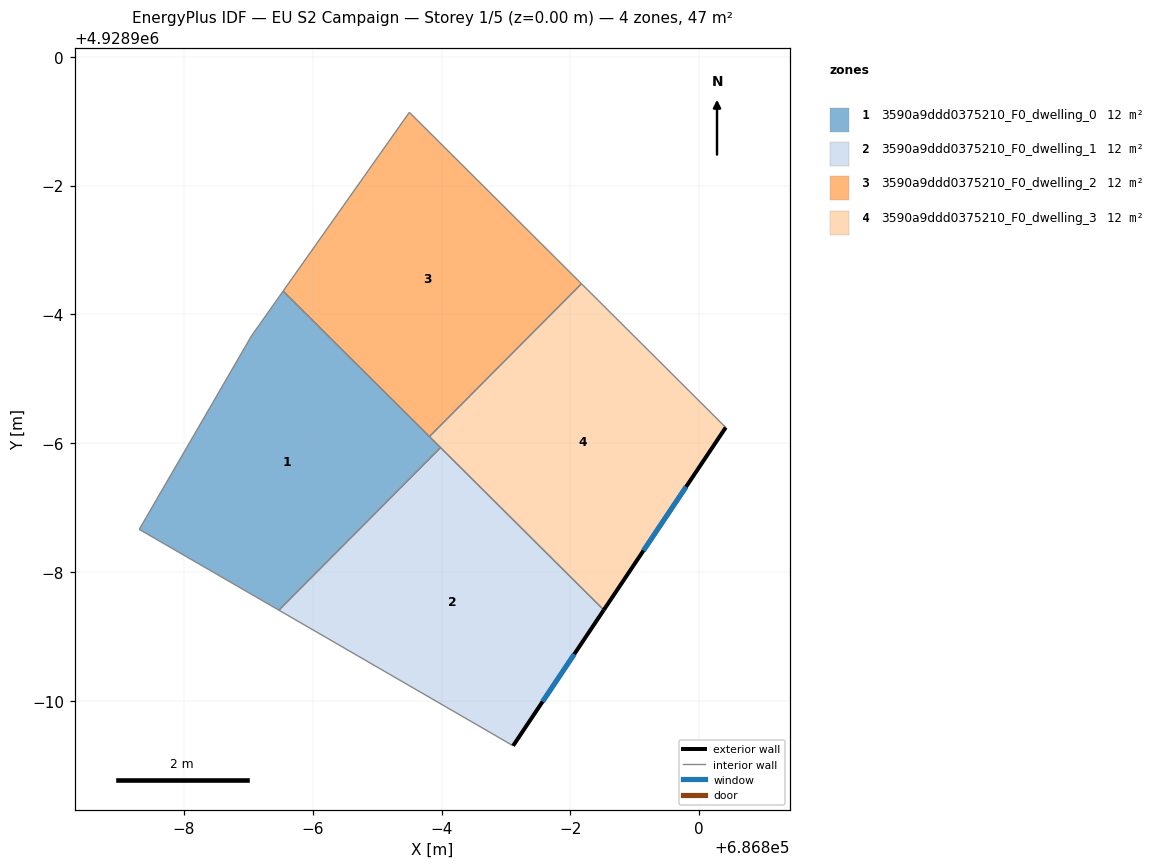
=== STOREY PLAN SPEC (per zone: floor XY polygon, exterior-wall plan segments, windows/doors) ===
zone 1: 3590a9ddd0375210_F0_dwelling_0  (11.7 m²)
  floor: (686795.98, 4928893.93) (686793.48, 4928891.41) (686791.31, 4928892.66) (686793.05, 4928895.67) (686793.54, 4928896.36)
  interior walls: 6
zone 2: 3590a9ddd0375210_F0_dwelling_1  (11.7 m²)
  floor: (686798.52, 4928891.41) (686797.11, 4928889.31) (686793.48, 4928891.41) (686795.98, 4928893.93)
  exterior wall: (686797.11, 4928889.31) – (686798.52, 4928891.41)  [2.5 m]
    window: (686797.57, 4928889.99) – (686798.06, 4928890.73)  [0.9 m²]
  interior walls: 3
zone 3: 3590a9ddd0375210_F0_dwelling_2  (11.7 m²)
  floor: (686798.17, 4928896.48) (686795.81, 4928894.10) (686793.54, 4928896.36) (686795.50, 4928899.14)
  interior walls: 4
zone 4: 3590a9ddd0375210_F0_dwelling_3  (11.7 m²)
  floor: (686800.41, 4928894.25) (686798.52, 4928891.41) (686795.81, 4928894.10) (686798.17, 4928896.48)
  exterior wall: (686798.52, 4928891.41) – (686800.41, 4928894.25)  [3.4 m]
    window: (686799.13, 4928892.33) – (686799.80, 4928893.32)  [1.2 m²]
  interior walls: 4

=== DERIVED (storey summary) ===
Building: EU S2 Campaign
Storey: 1 of 5  (floor level z = 0.00 m)
Storey gross floor area: 46.7 m²
Zones on this storey: 4
  - 3590a9ddd0375210_F0_dwelling_0: floor 11.7 m²
  - 3590a9ddd0375210_F0_dwelling_1: floor 11.7 m²; exterior wall 2.5 m (7.6 m²); 1 window(s) 0.9 m²; WWR 12.2%
  - 3590a9ddd0375210_F0_dwelling_2: floor 11.7 m²
  - 3590a9ddd0375210_F0_dwelling_3: floor 11.7 m²; exterior wall 3.4 m (10.2 m²); 1 window(s) 1.2 m²; WWR 12.2%
Zone adjacency (shared interzone walls):
  - 3590a9ddd0375210_F0_dwelling_0 ↔ 3590a9ddd0375210_F0_dwelling_1
  - 3590a9ddd0375210_F0_dwelling_0 ↔ 3590a9ddd0375210_F0_dwelling_2
  - 3590a9ddd0375210_F0_dwelling_0 ↔ 3590a9ddd0375210_F0_dwelling_3
  - 3590a9ddd0375210_F0_dwelling_1 ↔ 3590a9ddd0375210_F0_dwelling_3
  - 3590a9ddd0375210_F0_dwelling_2 ↔ 3590a9ddd0375210_F0_dwelling_3